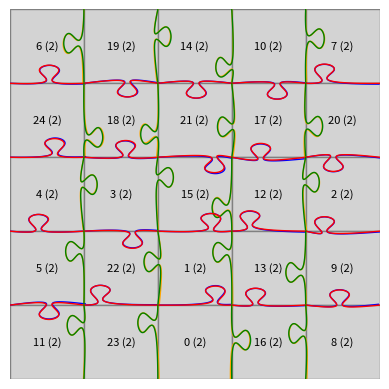

This figure's Python source:
# Simulated Puzzle to solve


import matplotlib.pyplot as plt
import matplotlib.patches as patches

import random
import math
import numpy as np
import scipy

class Visualizer:
    def __init__(self, cell_size=1):
        self.cell_size = cell_size

    def showPuzzle(self, puzzle):
        n, m = puzzle.size
        fig, ax = plt.subplots()
        ax.set_aspect('equal')
        ax.set_xlim(0, m * self.cell_size)
        ax.set_ylim(0, n * self.cell_size)
        ax.invert_yaxis()  # top-left origin
        ax.axis('off')

        for i in range(n):
            for j in range(m):
                piece_id = puzzle.grid[i][j]
                self.draw_piece(ax, i, j, puzzle.pieces_dict[piece_id])

        plt.show()

    def draw_piece(self, ax, row, col, piece):
        #if piece.id != 1: return
        #print(piece.right)
        
        x = col * self.cell_size
        y = row * self.cell_size
        cs = self.cell_size

        # Draw the square for the piece
        rect = patches.Rectangle((x, y), cs, cs, linewidth=1, edgecolor='grey', facecolor='lightgrey')
        ax.add_patch(rect)

        # Draw side indicators (text or small lines)
        self.draw_side(ax, x + cs/2, y, piece.top(), 'top')
        self.draw_side(ax, x + cs, y + cs/2, piece.right(), 'right')
        self.draw_side(ax, x + cs/2, y + cs, piece.bottom(), 'bottom')
        self.draw_side(ax, x, y + cs/2, piece.left(), 'left')
        
        # Draw piece ID in the center
        ax.text(x + cs / 2, y + cs / 2, f'{str(piece.id)} ({str(piece.orientation)})',
                ha='center', va='center', fontsize=8, color='black')

    def draw_side(self, ax, x_data, y_data, side, position):
        if not side:
            return
            
        # Color by side
        side_colors = {
            'top': 'red',
            'bottom': 'blue',
            'left': 'green',
            'right': 'orange'
        }
        color = side_colors.get(position, 'black')
        
        
        # Draw spline if it exists
        if side.spline is not None:
            spline = side.spline.copy()

            # Parameters for visual gap (use 0.1 and 0.2 to best see both splines)
            edge_margin = 0.0 * self.cell_size
            shrink = 0.0  # percentage to shrink the spline horizontally (0.0–1.0)

            # Shrink x range inward (spline[:,0] in [0,1])
            center_x = 0.5
            spline[:, 0] = (spline[:, 0] - center_x) * (1 - shrink) + center_x

            # Scale to cell size
            spline[:, 0] *= self.cell_size
            spline[:, 1] *= self.cell_size

            # Positioning logic
            if position == 'top':
                offset = np.array([
                    x_data - self.cell_size / 2,
                    y_data + edge_margin
                ])
            elif position == 'bottom':
                offset = np.array([
                    x_data - self.cell_size / 2,
                    y_data - edge_margin
                ])
            elif position == 'left':
                spline = spline[:, [1, 0]]
                offset = np.array([
                    x_data + edge_margin,
                    y_data - self.cell_size / 2
                ])
            elif position == 'right':
                spline = spline[:, [1, 0]]
                offset = np.array([
                    x_data - edge_margin,
                    y_data - self.cell_size / 2
                ])
                
                
            if not side.male:
                if position in ["right"]:
                    spline[:, 0] *= -1
                    
                if position in ["bottom"]:
                    spline[:, 1] *= -1
                    
            if side.male:
                if position in ["left"]:
                    spline[:, 0] *= -1
                    
                if position in ["top"]:
                    spline[:, 1] *= -1
            
            spline += offset
            ax.plot(spline[:, 0], spline[:, 1], color=color, linewidth=1)


def generate_spline_from_params(p: dict, num_interp_points: int = 9):
    """Generate a spline based on shape parameters (as used in interactive tool)."""
    def offset(y): return y + p["height_offset"]

    points = [
        (0, 0),
        (p["center"] - p["neck_width"]/2.0, offset(p["neck_heigth"])),
        (p["center"] - p["head_width"]/2.0, offset(p["head_height"])),
        (p["center"], offset(p["height"])),
        (p["center"] + p["head_width"]/2.0, offset(p["head_height"])),
        (p["center"] + p["neck_width"]/2.0, offset(p["neck_heigth"])),
        (1, 0)
    ]

    points = np.array(points)
    t = np.arange(len(points))
    t_interp = np.linspace(t.min(), t.max(), num_interp_points)
    spline_x = scipy.interpolate.make_interp_spline(t, points[:, 0])
    spline_y = scipy.interpolate.make_interp_spline(t, points[:, 1])
    xs = spline_x(t_interp)
    ys = spline_y(t_interp)
    return np.stack((xs, ys), axis=1)


# Apply projective transformation to (x, y) points
def apply_projective(points, proj):
    H = np.array([
        [proj["scale_x"], proj["shear_x"], proj["translate_x"]],
        [proj["shear_y"], proj["scale_y"], proj["translate_y"]],
        [proj["perspective_x"], proj["perspective_y"], 1.0]
    ])
    pts = np.column_stack((points, np.ones(len(points))))
    pts_proj = pts @ H.T
    pts_proj /= pts_proj[:, 2][:, None]
    return pts_proj[:, :2]
       
class Side:
    def __init__(self, spline: np.ndarray, male: bool, kind: str = "normal"):
        self.spline = spline
        self.male = male
        self.kind = kind  # "normal", "flat", or "unspecified"

    # apply slight deformation
    def copy(self):
        if self.spline is None:
            return Side(None, self.male, self.kind)
            
        # small perturbations
        delta_e = 0.02
        projective = {
            "scale_x": 1.0,
            "shear_x": np.random.uniform(-delta_e, delta_e),
            "translate_x": 0.0,
            "shear_y": np.random.uniform(-delta_e, delta_e),
            "scale_y": 1.0,
            "translate_y": 0.0,
            "perspective_x": np.random.uniform(-delta_e, delta_e),
            "perspective_y": np.random.uniform(-delta_e, delta_e)
        }
        spline = apply_projective(np.copy(self.spline), projective)
        
        return Side(spline, self.male, self.kind)

    
    @staticmethod
    def generate(num_points: int = 100):
        """Generate a side with random center and height_offset; all other params fixed."""
        p = {
            "center": np.random.uniform(0.2, 0.8),
            "height": 0.376,
            "neck_width": 0.077,
            "neck_heigth": 0.174,
            "head_width": 0.262,
            "head_height": 0.301,
            "height_offset": np.random.uniform(-0.2, -0.1)
        }
        spline = generate_spline_from_params(p, num_interp_points=num_points)
        return Side(spline, random.choice([True, False]), kind="normal")


    @staticmethod
    def flat():
        """Generate a flat edge side (no spline bump)."""
        return Side(None, True, kind="flat")

    @staticmethod
    def unspecified():
        """Placeholder side for solver input (no constraint)."""
        return Side(None, True, kind="unspecified")
        
    
    
    # compare sides of pieces
    # returns error in [0, 1/4], so for side errors add up to [0, 1]
    def distance(self, other: "Side"):
        # sides legend: __flat, --unspecified, _._normal
        
        # handle all flat cases
        # __ vs __
        # __ vs --
        # -- vs __
        # __ vs _._
        # _._ vs __
        if self.kind == "flat" or other.kind == "flat":
            return 0 if self.kind == other.kind else float('inf')
        
        # don't allow matching an underspecified piece
        # -- vs --
        # _._ vs --
        if other.kind == "unspecified":
            return float('inf')
            
        # handle case where any normal edge matches
        # -- vs _._
        if self.kind == "unspecified":
            return 0
        

        # normal kind — check polarity + geometry
        # _._ vs _._
        if self.male == other.male:
            return float('inf')
        if self.spline is None or other.spline is None:
            return float('inf')
        
        # L2 distance
        distances = np.linalg.norm(self.spline - other.spline, axis=1)
        return np.mean(distances) / 4.0
                
  

class Piece:
    def __init__(self, right, bottom, left, top, id=None):
        self.sides = [right, bottom, left, top]
        self.orientation = 0
        self.id = id
        
    def right(self):
        return self.sides[(self.orientation + 0) % 4]
        
    def bottom(self):
        return self.sides[(self.orientation + 1) % 4]
        
    def left(self):
        return self.sides[(self.orientation + 2) % 4]
        
    def top(self):
        return self.sides[(self.orientation + 3) % 4]
        
    def invert(self): # change polarity of sides, male <-> female
        for side in self.sides:
            side.male = not side.male
        
    # calculate matching error
    def distance(self, other, orientation = 0):
        rotated = other.sides[-orientation:] + other.sides[:-orientation]
        return sum([side.distance(other_side) for side, other_side in zip(self.sides, rotated)])
        
        
class Puzzle:
    def __init__(self, n, m):
        assert(n*m < 2**32) # uint32 for ids
        self.size = (n, m)
        self.grid = [[None for _ in range(m)] for _ in range(n)]
        self.pieces_dict = {}
        self.solution = [[]]

    def generate(self):
        n, m = self.size
        grid = np.zeros((n, m), dtype=np.uint32)
        # random ids for pieces
        ids = np.arange(n*m)
        np.random.shuffle(ids)
        counter = 0

        for i in range(n):
            for j in range(m):
                left = Side.flat()
                top = Side.flat()
                    
                
                # match left neighbor's right
                if j > 0:
                    left = self.pieces_dict[grid[i][j - 1]].right().copy()
                    left.male = not left.male
                    
                # match top neighbor's bottom
                if i > 0:
                    top = self.pieces_dict[grid[i - 1][j]].bottom().copy()
                    top.male = not top.male

                # generate new sides
                right = Side.flat()
                if j < m - 1:
                    right = Side.generate()

                bottom = Side.flat()
                if i < n - 1:
                    bottom = Side.generate()
                                
                piece = Piece(right, bottom, left, top, id=ids[counter])
                grid[i][j] = piece.id
                self.pieces_dict[piece.id] = piece
                counter += 1

        self.solution = grid
        shuffled = grid.flatten()
        np.random.shuffle(shuffled)
        self.grid = np.reshape(shuffled, self.size)
        
        # random pieces orientation
        p0 = self.pieces_dict[0]
        p0.orientation = 1
        #for piece in self.pieces_dict.values():
         #   piece.orientation = np.random.randint(0, 4)
        
    # calculate mean error between random pieces
    def getRandomError(self, iterations):
        n, m = self.size
        idxs = np.random.randint(0, n*m, 2*iterations)
        errors = []
        for i in range(iterations):
            piece1 = self.pieces_dict[idxs[2*i]]
            piece2 = self.pieces_dict[idxs[2*i + 1]]
            
            error = piece1.distance(piece2)
            if error != float('inf'):
                errors.append(error)
                
        print(f'samples: {len(errors)}, mean: {np.mean(errors)}, std: {np.std(errors)}')

class State:
    def __init__(self, grid, grid_orientations, remaining, error, next):
        self.grid = grid
        self.grid_orientations = grid_orientations
        self.remaining = remaining # set of piece ids
        self.next_candidates = np.array([(p_id, orientation) for p_id in remaining for orientation in [0, 1, 2, 3]]) # ordered list of best matching pieces to try
        self.error = error
        self.next = next # linear index in grid where to place next piece
        self.errors = np.zeros(len(self.next_candidates))
        
   
class Solver:
    def __init__(self, puzzle: Puzzle):
        self.puzzle = puzzle
        n, m = puzzle.size
        self.randomErrorThreshold = 0.1 # per piece error threshold, set to 0 for perfect matching, gather sensible values from puzzle.getRandomError()
        self.abortThreshold = n*m*self.randomErrorThreshold # solutions with this error are regarded optimal and search aborted
        
    # find globally optimal solution (NP-hard)
    def branchAndBound(self):
        n, m = self.puzzle.size
        # state is defined as grid of placed pieces, and list of pieces still to be placed
        # total error is the sum of all side matching errors
        state = State(
            grid = np.zeros((n, m), dtype=np.uint32), # empty grid
            grid_orientations = np.zeros((n, m), dtype=np.uint32), # empty
            remaining = {p.id for p in self.puzzle.pieces_dict.values()}, # set of pieces remaining to be placed
            error = 0.0,
            next = 0, # indicates up to which position in grid the puzzle is filled
            )
        best_error = float('inf')
        best_solution = state
        
        # logging info
        states_explored = 0
        
        queue = [state]
        
        while queue:
            state = queue.pop() # use as stack -> DFS
            print(f'Explored: {states_explored}')
            
            # prune
            if state.error >= best_error:
                level = state.next
                continue
               
            # found valid solution
            if len(state.remaining) == 0:
                print(f"Local solution found, error: {state.error}")
                if state.error < self.abortThreshold:
                    return state.grid, state.grid_orientations
                    
                best_error = state.error
                best_solution = state
                continue
            
            # branch
            state = self.heuristic(state) # order pieces before exploring

            # use descending order to allow DFS
            state.errors = state.errors[::-1]
            state.next_candidates = state.next_candidates[::-1]
            
            # prune
            new_errors = state.errors + state.error
            mask = new_errors < best_error
            level = state.next
            state.errors = state.errors[mask]
            state.next_candidates = state.next_candidates[mask]
            
            
            i, j = divmod(state.next, m)
            for index, (candidate_id, orientation) in enumerate(state.next_candidates):
                                
                grid = state.grid.copy()
                grid[i][j] = candidate_id
                grid_orientations = state.grid_orientations.copy()
                grid_orientations[i][j] = orientation
                remaining = state.remaining.copy()
                remaining.remove(candidate_id)
                new_state = State(
                    grid = grid,
                    grid_orientations = grid_orientations,
                    remaining = remaining,
                    error = new_errors[index],
                    next = state.next + 1
                )
                states_explored += 1
                queue.append(new_state)
        
        print(f"Globally optimal solution found with error: {best_error}")
        #print(best_solution.grid)
        
        return best_solution.grid, best_solution.grid_orientations
    
    
    # sort remaining pieces by error
    def heuristic(self, state):
        n, m = self.puzzle.size
        
        # describe missing piece
        i, j = divmod(state.next, m)
        self.puzzle.pieces_dict[state.grid[i][j - 1]].orientation = state.grid_orientations[i][j - 1]
        left = self.puzzle.pieces_dict[state.grid[i][j - 1]].right().copy() if j > 0 else Side.flat()
        self.puzzle.pieces_dict[state.grid[i - 1][j]].orientation = state.grid_orientations[i - 1][j]
        top = self.puzzle.pieces_dict[state.grid[i - 1][j]].bottom().copy() if i > 0 else Side.flat()
        right = Side.unspecified() if j < m - 1 else Side.flat()
        bottom = Side.unspecified() if i < n - 1 else Side.flat()

        placeholder = Piece(
            right,
            bottom,
            left,
            top
        )
        
        # calculate errors
        for index, (candidate_id, orientation) in enumerate(state.next_candidates):
            candidate = self.puzzle.pieces_dict[candidate_id]
            state.errors[index] = placeholder.distance(candidate, orientation)
            
        # prune using error threshold
        mask = state.errors <= self.randomErrorThreshold
        state.errors = state.errors[mask]
        state.next_candidates = state.next_candidates[mask]
            
            
        # prune inf errors
        mask = state.errors != np.inf
        state.errors = state.errors[mask]
        state.next_candidates = state.next_candidates[mask]
        
        # sort according to error
        idx = np.argsort(state.errors)
        state.errors = state.errors[idx]
        state.next_candidates = state.next_candidates[idx]
        #print(state.errors, state.next_candidates, state.remaining)
        
        
        return state
    



if __name__ == "__main__":
    
    random.seed(42)
    np.random.seed(42)
    
   
    vis = Visualizer()
    
    
    n, m = 5, 5
    puzzle = Puzzle(n, m)
    puzzle.generate()
    
 
    #print(puzzle.getRandomError(10000))
    #exit()
    
    #vis.showPuzzle(puzzle)

    solver = Solver(puzzle)
    grid, orientations = solver.branchAndBound()
    
    # print(grid)
    # print(orientations)
    # print(puzzle.solution)
    
    # check solution (rotation invariant)
    if np.array_equal(grid, puzzle.solution) \
        or np.array_equal(grid, np.rot90(puzzle.solution, k=1)) \
        or np.array_equal(grid, np.rot90(puzzle.solution, k=2)) \
        or np.array_equal(grid, np.rot90(puzzle.solution, k=3)):
        
        print('Solution valid')
    
    
    puzzle.grid = grid
    for i in range(n):
        for j in range(m):
            piece = puzzle.pieces_dict[puzzle.grid[i][j]]
            piece.orientation = orientations[i][j]
    
    vis.showPuzzle(puzzle)
